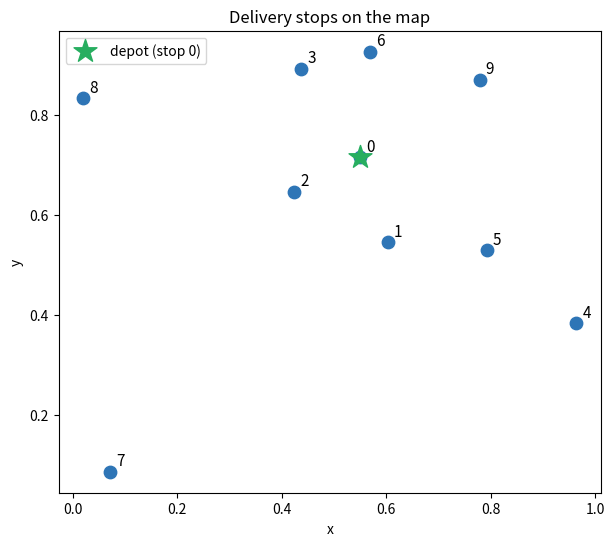
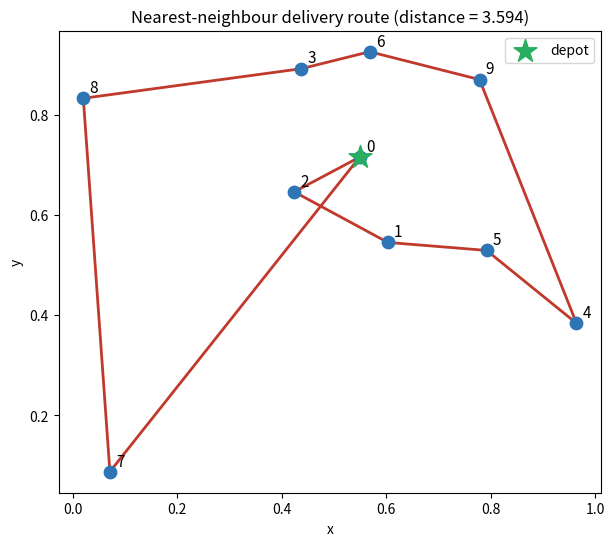
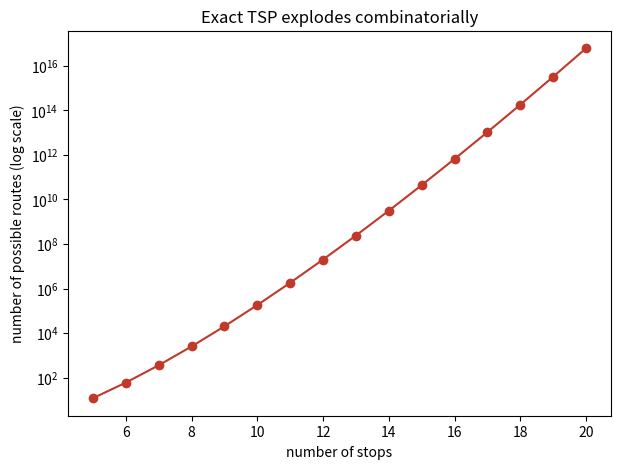

Write the Python code that produced these figures, in order.
# Nothing to install - Colab already ships numpy, matplotlib and math.
print("Setup complete - nothing to install.")

import numpy as np                  # fast maths on tables of numbers
import matplotlib.pyplot as plt       # drawing the map and the route
import math                           # for the factorial, later on

# Set a seed so the random stop locations are the same every time.
np.random.seed(0)

number_of_stops = 10

# Random (x, y) coordinates for each stop, between 0 and 1.
# stops[k] is the position of stop number k. Stop 0 is the depot.
stops = np.random.rand(number_of_stops, 2)

print("Stop coordinates (x, y):")
for stop_index in range(number_of_stops):
    print("  stop", stop_index, ":", stops[stop_index].round(2))

plt.figure(figsize=(7, 6))
plt.scatter(stops[:, 0], stops[:, 1], color="#2E75B6", s=80)

# Mark the depot (stop 0) specially.
plt.scatter(stops[0, 0], stops[0, 1], color="#27AE60", s=300, marker="*",
            label="depot (stop 0)")

# Label each stop with its number.
for stop_index in range(number_of_stops):
    plt.text(stops[stop_index, 0] + 0.012, stops[stop_index, 1] + 0.012,
             str(stop_index), fontsize=11)

plt.xlabel("x")
plt.ylabel("y")
plt.title("Delivery stops on the map")
plt.legend()
plt.show()

def distance_between(stop_a, stop_b):
    # stop_a and stop_b are (x, y) coordinates.
    gap_x = stop_a[0] - stop_b[0]
    gap_y = stop_a[1] - stop_b[1]
    # math.hypot gives sqrt(gap_x**2 + gap_y**2): the straight-line distance.
    return math.hypot(gap_x, gap_y)

# Quick check: distance from the depot (stop 0) to stop 1.
print("Distance from stop 0 to stop 1:",
      round(distance_between(stops[0], stops[1]), 3))

# We start at the depot, stop 0.
current_stop = 0

# Which stops still need visiting (everything except the depot to begin with).
not_visited = list(range(1, number_of_stops))

# Build the route as a list of stop numbers, starting at the depot.
route = [0]

# Keep going until every stop has been visited.
while len(not_visited) > 0:
    # Find the unvisited stop that is closest to where we are now.
    nearest_stop = not_visited[0]
    nearest_distance = distance_between(stops[current_stop], stops[nearest_stop])
    for candidate in not_visited:
        candidate_distance = distance_between(stops[current_stop], stops[candidate])
        if candidate_distance < nearest_distance:
            nearest_stop = candidate
            nearest_distance = candidate_distance

    # Drive there: add it to the route and mark it visited.
    route.append(nearest_stop)
    not_visited.remove(nearest_stop)
    current_stop = nearest_stop

# Finally, return to the depot to close the loop.
route.append(0)

print("Route (order of stops):", route)

total_distance = 0
for leg in range(len(route) - 1):
    from_stop = route[leg]
    to_stop = route[leg + 1]
    total_distance = total_distance + distance_between(stops[from_stop], stops[to_stop])

print("Total route distance:", round(total_distance, 3))

plt.figure(figsize=(7, 6))

# Draw each leg of the route as a line between consecutive stops.
for leg in range(len(route) - 1):
    from_stop = route[leg]
    to_stop = route[leg + 1]
    plt.plot([stops[from_stop, 0], stops[to_stop, 0]],
             [stops[from_stop, 1], stops[to_stop, 1]],
             color="#C0392B", linewidth=2, zorder=1)

# Draw the stops on top.
plt.scatter(stops[:, 0], stops[:, 1], color="#2E75B6", s=80, zorder=2)
plt.scatter(stops[0, 0], stops[0, 1], color="#27AE60", s=300, marker="*",
            zorder=3, label="depot")

for stop_index in range(number_of_stops):
    plt.text(stops[stop_index, 0] + 0.012, stops[stop_index, 1] + 0.012,
             str(stop_index), fontsize=11)

plt.xlabel("x")
plt.ylabel("y")
plt.title("Nearest-neighbour delivery route (distance = "
          + str(round(total_distance, 3)) + ")")
plt.legend()
plt.show()

print("stops | number of possible routes")
print("------+---------------------------")
for n in range(5, 16):
    # With n stops there are roughly (n-1)! / 2 distinct round-trip routes.
    number_of_routes = math.factorial(n - 1) // 2
    print(" {:>4} | {:,}".format(n, number_of_routes))

stop_counts = list(range(5, 21))
route_counts = []
for n in stop_counts:
    route_counts.append(math.factorial(n - 1) // 2)

plt.figure(figsize=(7, 5))
plt.plot(stop_counts, route_counts, color="#C0392B", marker="o")
plt.yscale("log")          # log scale because the numbers grow so fast
plt.xlabel("number of stops")
plt.ylabel("number of possible routes (log scale)")
plt.title("Exact TSP explodes combinatorially")
plt.show()

import itertools

# A smaller instance: the first 8 stops, depot still stop 0.
small_stops = stops[:8]
small_n = len(small_stops)

def route_length(order):
    # order is a full trip: a list of stop indices starting and ending at 0.
    total = 0.0
    for leg in range(len(order) - 1):
        total += distance_between(small_stops[order[leg]], small_stops[order[leg + 1]])
    return total

# Nearest-neighbour on the small instance.
here = 0
todo = list(range(1, small_n))
nn_order = [0]
while todo:
    nxt = min(todo, key=lambda s: distance_between(small_stops[here], small_stops[s]))
    nn_order.append(nxt)
    todo.remove(nxt)
    here = nxt
nn_order.append(0)
nn_length = route_length(nn_order)

# True shortest route by trying every ordering of stops 1..7 (depot fixed at 0).
best_length = float("inf")
for middle in itertools.permutations(range(1, small_n)):
    candidate = [0] + list(middle) + [0]
    length = route_length(candidate)
    if length < best_length:
        best_length = length

print("Nearest-neighbour distance:", round(nn_length, 3))
print("True shortest distance    :", round(best_length, 3))
gap_percent = 100 * (nn_length - best_length) / best_length
print("The quick rule was within", round(gap_percent, 1),
      "% of perfect - fast and pretty good.")
